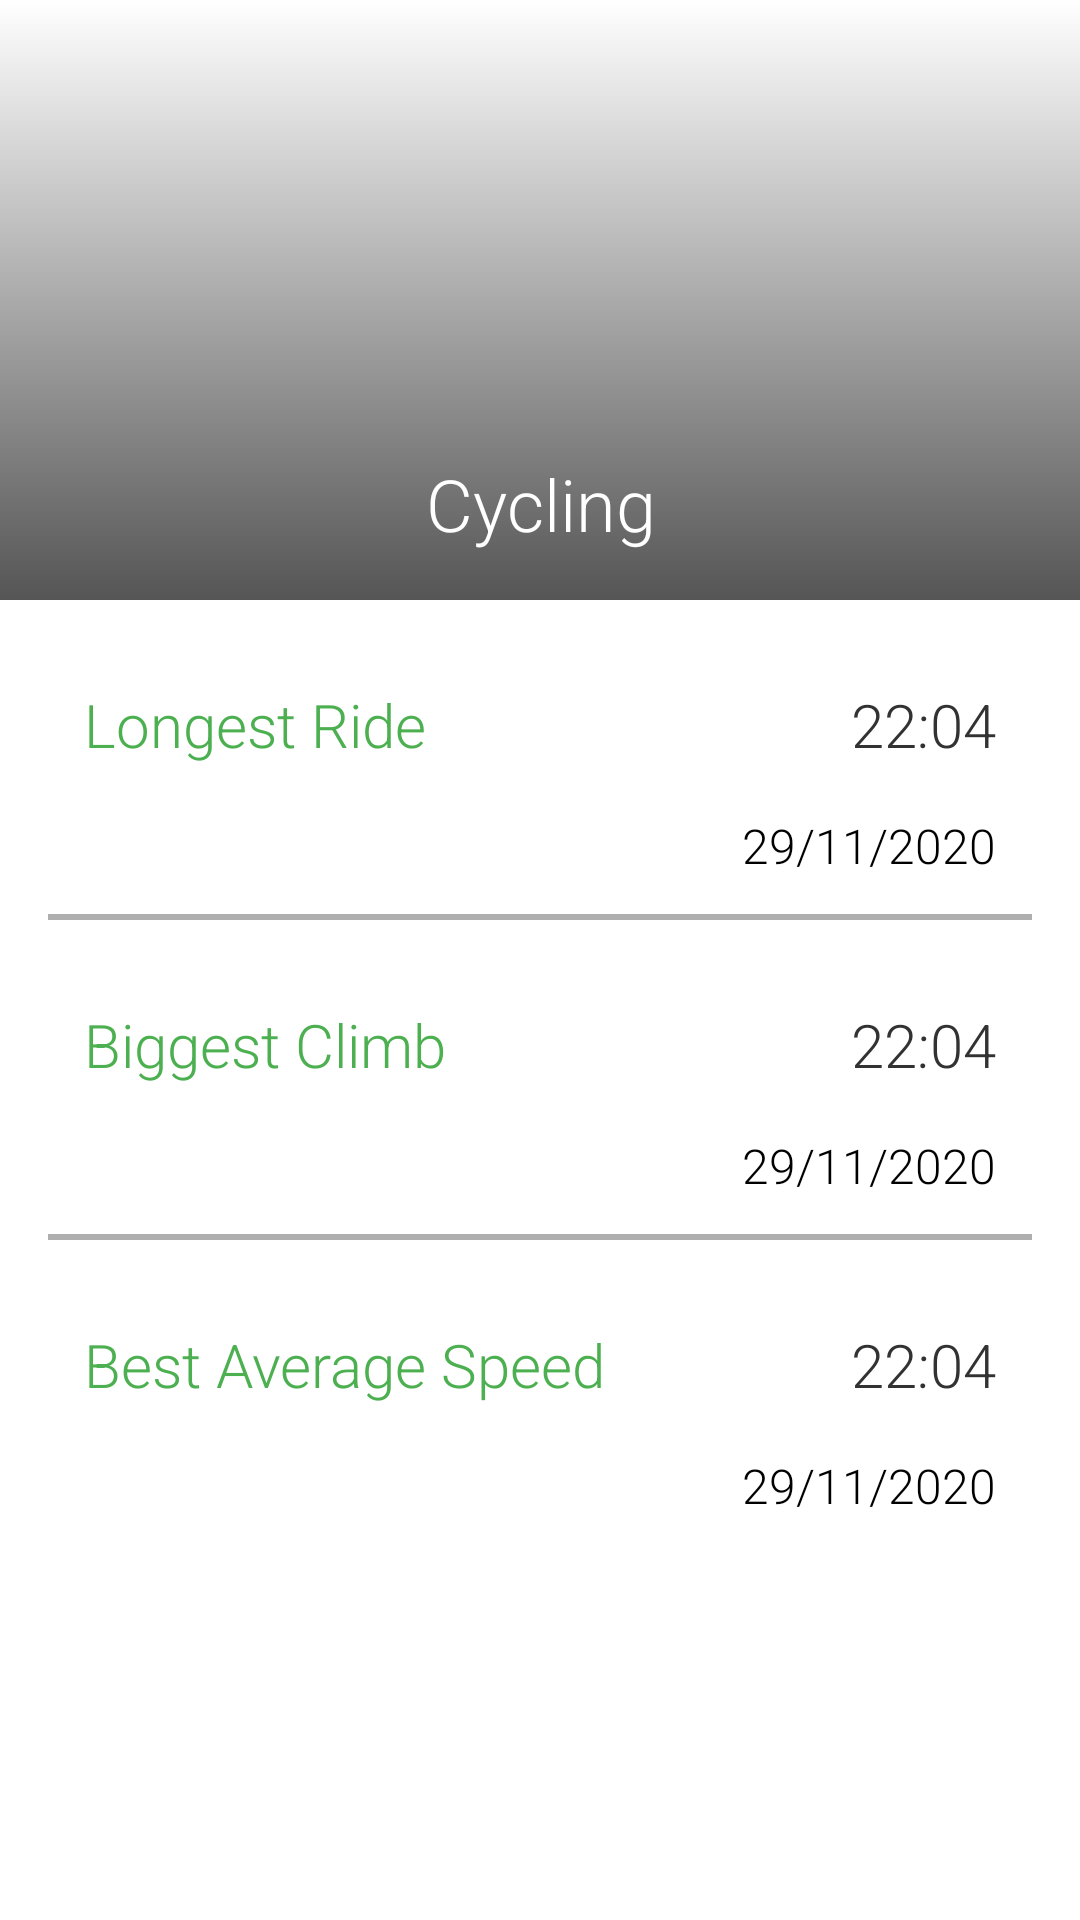

Reconstruct the res/layout file that produces this screen, plus the resources it refers to.
<!-- AndroidManifest.xml: application theme Theme.RecordKeeper -->
<!-- res/layout/fragment_cycling.xml -->
<?xml version="1.0" encoding="utf-8"?>
<ScrollView xmlns:android="http://schemas.android.com/apk/res/android"
    xmlns:app="http://schemas.android.com/apk/res-auto"
    android:layout_width="match_parent"
    android:layout_height="match_parent">

    <androidx.constraintlayout.widget.ConstraintLayout
        android:layout_width="match_parent"
        android:layout_height="wrap_content">


        <FrameLayout
            android:id="@+id/frame_heading"
            android:layout_width="0dp"
            android:layout_height="200dp"
            app:layout_constraintEnd_toEndOf="parent"
            app:layout_constraintStart_toStartOf="parent"
            app:layout_constraintTop_toTopOf="parent">


            <ImageView
                android:layout_width="match_parent"
                android:layout_height="match_parent"
                android:contentDescription="@string/running_image_description"
                android:scaleType="centerCrop"
                android:src="@drawable/bike_heading" />

            <View
                android:layout_width="match_parent"
                android:layout_height="match_parent"
                android:background="@drawable/gradient_overlay" />

            <TextView

                android:layout_width="match_parent"
                android:layout_height="wrap_content"
                android:layout_gravity="bottom"
                android:layout_marginBottom="16dp"
                android:fontFamily="sans-serif-light"
                android:gravity="center"
                android:text="@string/i_am_cycling"
                android:textColor="@color/white"
                android:textSize="24sp" />


        </FrameLayout>

        <LinearLayout
            android:layout_width="0dp"
            android:layout_height="wrap_content"
            android:orientation="vertical"
            android:padding="16dp"
            app:layout_constraintBottom_toBottomOf="parent"
            app:layout_constraintEnd_toEndOf="parent"
            app:layout_constraintStart_toStartOf="parent"
            app:layout_constraintTop_toBottomOf="@+id/frame_heading">

            <androidx.constraintlayout.widget.ConstraintLayout
                android:id="@+id/container_longest_ride"
                android:layout_width="match_parent"
                android:layout_height="wrap_content"
                android:padding="12dp">

                <TextView
                    android:id="@+id/text_view_longest_ride_heading"
                    style="@style/RecordNameTextAppearance"
                    android:layout_width="wrap_content"
                    android:layout_height="wrap_content"
                    android:text="@string/longest_ride"
                    app:layout_constraintStart_toStartOf="parent"
                    app:layout_constraintTop_toTopOf="parent" />

                <TextView
                    android:id="@+id/text_view_longest_ride_time"
                    style="@style/RecordValueTextAppearance"
                    android:layout_width="wrap_content"
                    android:layout_height="wrap_content"
                    android:text="22:04"
                    app:layout_constraintEnd_toEndOf="parent"
                    app:layout_constraintTop_toTopOf="parent" />

                <TextView
                    android:id="@+id/text_view_longest_ride_date"
                    style="@style/RecordDateTextAppearance"
                    android:layout_width="wrap_content"
                    android:layout_height="wrap_content"
                    android:layout_marginTop="16dp"
                    android:text="29/11/2020"
                    app:layout_constraintEnd_toEndOf="parent"
                    app:layout_constraintTop_toBottomOf="@id/text_view_longest_ride_time" />

            </androidx.constraintlayout.widget.ConstraintLayout>

            <View
                android:layout_width="match_parent"
                android:layout_height="2dp"
                android:background="@color/light_grey" />

            <androidx.constraintlayout.widget.ConstraintLayout
                android:id="@+id/container_biggest_climb"
                android:layout_width="match_parent"
                android:layout_height="wrap_content"
                android:layout_marginTop="16dp"
                android:padding="12dp">

                <TextView
                    android:id="@+id/text_view_biggest_climb_heading"
                    style="@style/RecordNameTextAppearance"
                    android:layout_width="wrap_content"
                    android:layout_height="wrap_content"
                    android:text="@string/biggest_climb"
                    app:layout_constraintStart_toStartOf="parent"
                    app:layout_constraintTop_toTopOf="parent" />

                <TextView
                    android:id="@+id/text_view_biggest_climb_time"
                    style="@style/RecordValueTextAppearance"
                    android:layout_width="wrap_content"
                    android:layout_height="wrap_content"
                    android:text="22:04"
                    app:layout_constraintEnd_toEndOf="parent"
                    app:layout_constraintTop_toTopOf="parent" />

                <TextView
                    android:id="@+id/text_view_biggest_climb_date"
                    style="@style/RecordDateTextAppearance"
                    android:layout_width="wrap_content"
                    android:layout_height="wrap_content"
                    android:layout_marginTop="16dp"
                    android:text="29/11/2020"
                    app:layout_constraintEnd_toEndOf="parent"
                    app:layout_constraintTop_toBottomOf="@id/text_view_biggest_climb_time" />

            </androidx.constraintlayout.widget.ConstraintLayout>

            <View
                android:layout_width="match_parent"
                android:layout_height="2dp"
                android:background="@color/light_grey" />

            <androidx.constraintlayout.widget.ConstraintLayout
                android:id="@+id/container_best_average_speed"
                android:layout_width="match_parent"
                android:layout_height="wrap_content"
                android:layout_marginTop="16dp"
                android:padding="12dp">

                <TextView
                    android:id="@+id/text_view_best_average_speed_heading"
                    style="@style/RecordNameTextAppearance"
                    android:layout_width="wrap_content"
                    android:layout_height="wrap_content"
                    android:text="@string/best_average_speed"
                    app:layout_constraintStart_toStartOf="parent"
                    app:layout_constraintTop_toTopOf="parent" />

                <TextView
                    android:id="@+id/text_view_best_average_speed_time"
                    style="@style/RecordValueTextAppearance"
                    android:layout_width="wrap_content"
                    android:layout_height="wrap_content"
                    android:text="22:04"
                    app:layout_constraintEnd_toEndOf="parent"
                    app:layout_constraintTop_toTopOf="parent" />

                <TextView
                    android:id="@+id/text_view_best_average_speed_date"
                    style="@style/RecordDateTextAppearance"
                    android:layout_width="wrap_content"
                    android:layout_height="wrap_content"
                    android:layout_marginTop="16dp"
                    android:text="29/11/2020"
                    app:layout_constraintEnd_toEndOf="parent"
                    app:layout_constraintTop_toBottomOf="@id/text_view_best_average_speed_time" />

            </androidx.constraintlayout.widget.ConstraintLayout>

        </LinearLayout>


    </androidx.constraintlayout.widget.ConstraintLayout>
</ScrollView>
<!-- resources referenced by this layout -->
<resources>
  <color name="light_grey">#AFAFAF</color>
  <color name="white">#FFFFFFFF</color>
  <!-- drawable gradient_overlay (drawable) -->
  <?xml version="1.0" encoding="utf-8"?>
  <shape xmlns:android="http://schemas.android.com/apk/res/android">
  
      <gradient android:angle="270"
          android:startColor="#00FFFFFF"
          android:endColor="#AA000000">
      </gradient>
  </shape>
  <string name="best_average_speed">Best Average Speed</string>
  <string name="biggest_climb">Biggest Climb</string>
  <string name="i_am_cycling">Cycling</string>
  <string name="longest_ride">Longest Ride</string>
  <string name="running_image_description">Running Image</string>
  <style name="RecordDateTextAppearance">
          <item name="android:textColor">?attr/colorOnSecondary</item>
          <item name="android:textSize">16dp</item>
          <item name="android:fontFamily">sans-serif-light</item>
  
  
      </style>
  <style name="RecordNameTextAppearance">
          <item name="android:textColor">?attr/colorPrimary</item>
          <item name="android:textSize">20dp</item>
          <item name="android:fontFamily">sans-serif-light</item>
      </style>
  <style name="RecordValueTextAppearance">
          <item name="android:textColor">?attr/colorOnBackground</item>
          <item name="android:textSize">20dp</item>
          <item name="android:fontFamily">sans-serif-light</item>
  
  
      </style>
  <style name="Theme.RecordKeeper" parent="Base.Theme.RecordKeeper" />
  <style name="Base.Theme.RecordKeeper" parent="Theme.MaterialComponents.DayNight.DarkActionBar">
          
          
          <item name="colorPrimary">@color/green_500</item>
          <item name="colorPrimaryVariant">@color/green_800</item>
          <item name="colorOnPrimary">@color/white</item>
          <item name="colorOnBackground">@color/dark_grey</item>
  
          <item name="android:statusBarColor">?attr/colorPrimaryVariant</item>
      </style>
  <color name="green_500">#4CAF50</color>
  <color name="green_800">#2E7D32</color>
  <color name="dark_grey">#323232</color>
</resources>
